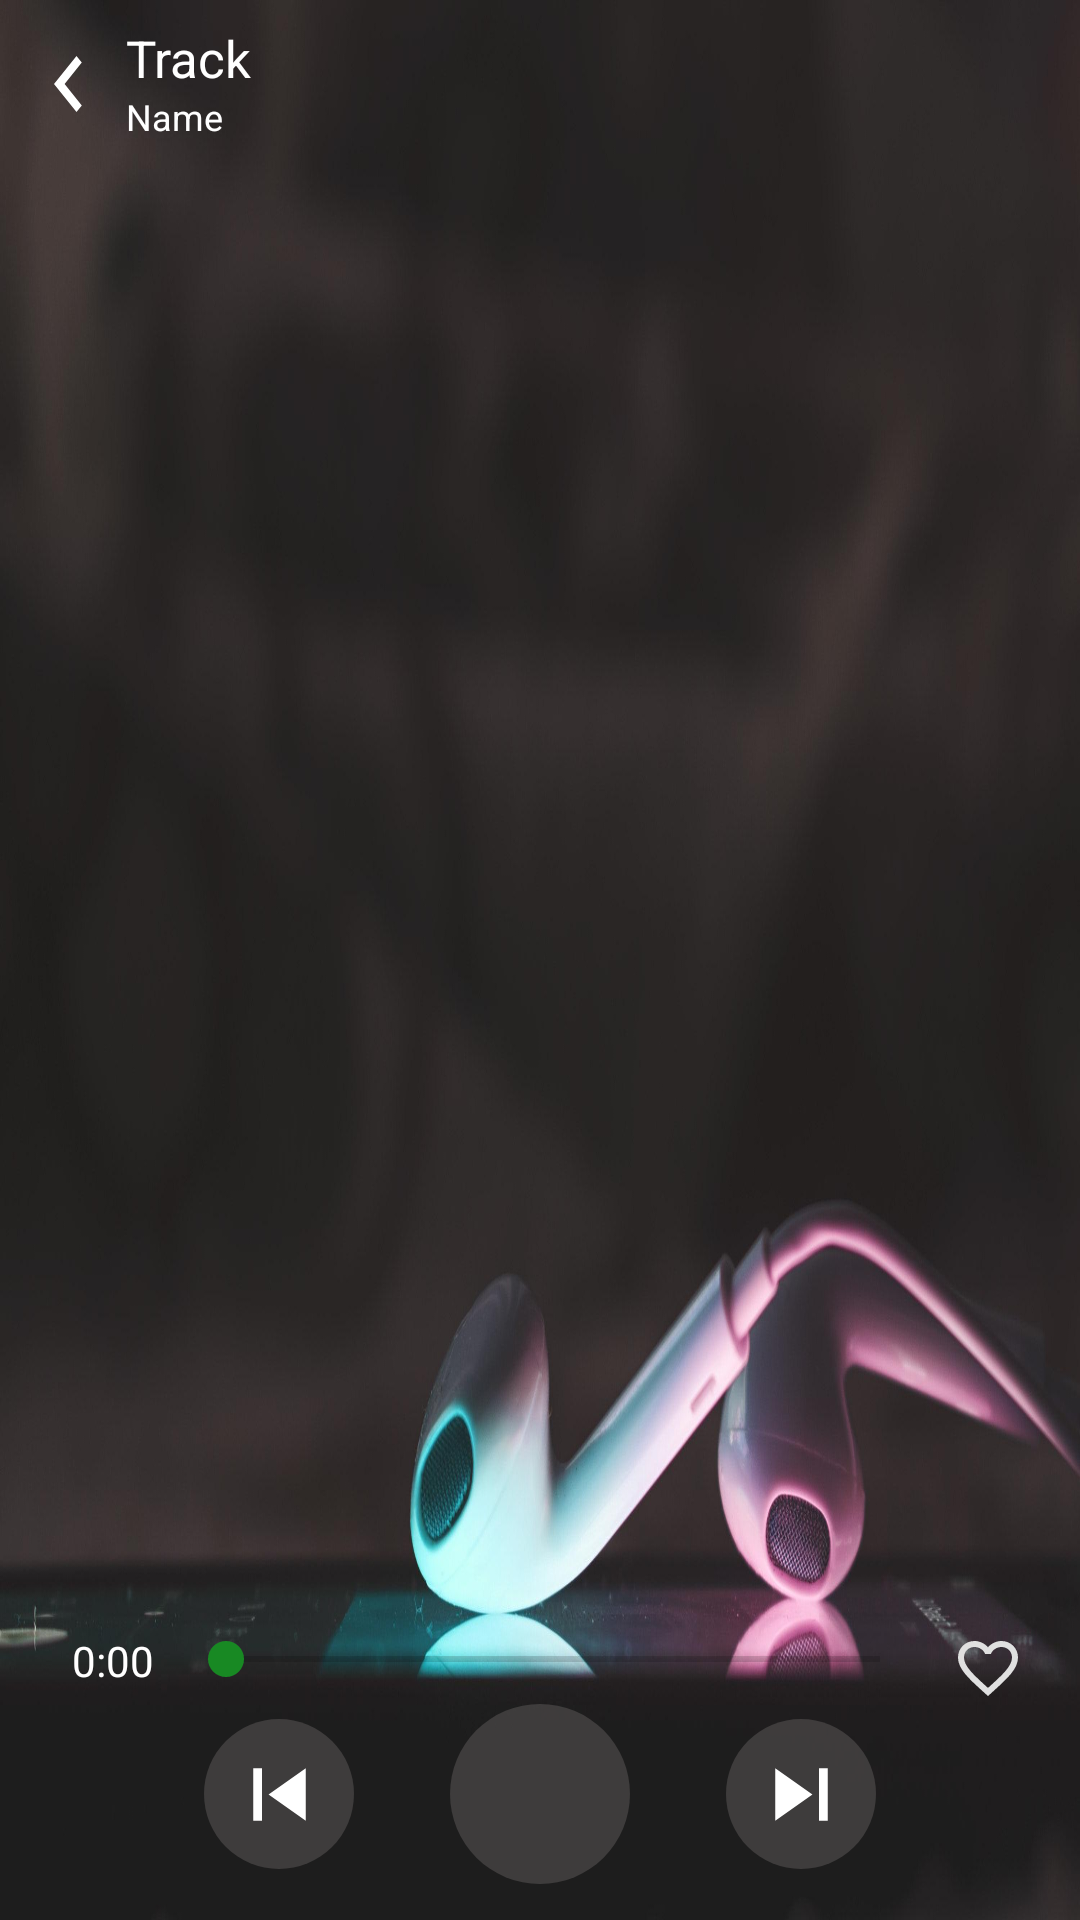

Reconstruct the res/layout file that produces this screen, plus the resources it refers to.
<!-- AndroidManifest.xml: application theme AppTheme -->
<!-- res/layout/activity_now_playing.xml -->
<?xml version="1.0" encoding="utf-8"?>
<RelativeLayout xmlns:android="http://schemas.android.com/apk/res/android"
    xmlns:tools="http://schemas.android.com/tools"
    android:layout_width="match_parent"
    android:layout_height="match_parent"
    android:background="@drawable/bg"
    android:padding="@dimen/eight_dp"
    android:id="@+id/relativeLayout"
    tools:context=".NowPlaying">

    <ImageView
        android:id="@+id/back"
        android:layout_width="@dimen/back_width"
        android:layout_height="@dimen/back_height"
        android:src="@drawable/back"
        android:contentDescription="@string/todo"/>

    <LinearLayout
        android:layout_width="wrap_content"
        android:layout_height="wrap_content"
        android:orientation="vertical"
        android:layout_marginLeft="@dimen/four_dp"
        android:layout_toRightOf="@id/back">

        <TextView
            android:id="@+id/title_playing"
            android:layout_width="match_parent"
            android:layout_height="wrap_content"
            android:text="@string/track_name"
            android:textSize="17sp"
            android:textColor="#FFFFFF"/>

        <TextView
            android:id="@+id/artist_playing"
            android:layout_width="match_parent"
            android:layout_height="wrap_content"
            android:text="@string/artist_name"
            android:textSize="12sp"
            android:textColor="#FFFFFF"/>

    </LinearLayout>

    <LinearLayout
        android:layout_width="match_parent"
        android:layout_height="wrap_content"
        android:orientation="vertical"
        android:layout_alignParentBottom="true">

        <LinearLayout
            android:layout_width="match_parent"
            android:layout_height="wrap_content"
            android:orientation="horizontal">

            <TextView
                android:id="@+id/duration_playing"
                android:layout_width="wrap_content"
                android:layout_height="wrap_content"
                android:text="@string/duration"
                android:textColor="#FFFFFF"
                android:layout_marginLeft="@dimen/sixteen_dp"/>

            <SeekBar
                android:id="@+id/progress"
                android:layout_width="@dimen/progress_width"
                android:layout_height="wrap_content"
                android:layout_marginLeft="@dimen/eight_dp"
                android:layout_marginRight="@dimen/eight_dp"/>

            <ImageView
                android:id="@+id/favorite"
                android:layout_width="wrap_content"
                android:layout_height="wrap_content"
                android:src="@drawable/favorite"
                android:contentDescription="@string/todo"/>

        </LinearLayout>

        <LinearLayout
            android:layout_width="match_parent"
            android:layout_height="wrap_content"
            android:orientation="horizontal"
            android:gravity="center"
            android:layout_marginBottom="@dimen/four_dp">

            <ImageButton
                android:id="@+id/previous"
                android:layout_width="@dimen/next_previous"
                android:layout_height="@dimen/next_previous"
                android:src="@drawable/skip_previous"
                android:background="@drawable/circle"
                android:layout_marginRight="@dimen/dp32"
                android:contentDescription="@string/todo"/>


            <ImageButton
                android:id="@+id/play"
                android:layout_width="@dimen/play_pause"
                android:layout_height="@dimen/play_pause"
                android:background="@drawable/circle"
                android:src="@drawable/play"
                android:contentDescription="@string/todo"/>

            <ImageButton
                android:id="@+id/pause"
                android:layout_width="@dimen/play_pause"
                android:layout_height="@dimen/play_pause"
                android:background="@drawable/circle"
                android:src="@drawable/pause"
                android:visibility="gone"
                android:contentDescription="@string/todo"/>

            <ImageButton
                android:id="@+id/next"
                android:layout_width="@dimen/next_previous"
                android:layout_height="@dimen/next_previous"
                android:src="@drawable/skip_next"
                android:background="@drawable/circle"
                android:layout_marginLeft="@dimen/dp32"
                android:contentDescription="@string/todo"/>

        </LinearLayout>

    </LinearLayout>

</RelativeLayout>
<!-- resources referenced by this layout -->
<resources>
  <dimen name="back_height">40dp</dimen>
  <dimen name="back_width">30dp</dimen>
  <dimen name="dp32">32dp</dimen>
  <dimen name="eight_dp">8dp</dimen>
  <dimen name="four_dp">4dp</dimen>
  <dimen name="next_previous">50dp</dimen>
  <dimen name="play_pause">60dp</dimen>
  <dimen name="progress_width">250dp</dimen>
  <dimen name="sixteen_dp">16dp</dimen>
  <!-- drawable back (drawable) -->
  <vector android:height="30dp" android:tint="#FFFFFF"
      android:viewportHeight="24.0" android:viewportWidth="24.0"
      android:width="24dp" xmlns:android="http://schemas.android.com/apk/res/android">
      <path android:fillColor="#FFFFFFFF" android:pathData="M15.41,7.41L14,6l-6,6 6,6 1.41,-1.41L10.83,12z"/>
  </vector>
  <!-- drawable bg: jpg bitmap (drawable-xhdpi, 167000 bytes) -->
  <!-- drawable circle (drawable) -->
  <?xml version="1.0" encoding="utf-8"?>
  <selector xmlns:android="http://schemas.android.com/apk/res/android">
      <item>
          <shape android:shape="oval" android:tint="@color/black">
              <size
                  android:width="50dp"
                  android:height="50dp"/>
          </shape>
      </item>
  </selector>
  <!-- drawable favorite (drawable) -->
  <vector android:height="24dp" android:tint="#E0E0E0"
      android:viewportHeight="24.0" android:viewportWidth="24.0"
      android:width="24dp" xmlns:android="http://schemas.android.com/apk/res/android">
      <path android:fillColor="#FF000000" android:pathData="M16.5,3c-1.74,0 -3.41,0.81 -4.5,2.09C10.91,3.81 9.24,3 7.5,3 4.42,3 2,5.42 2,8.5c0,3.78 3.4,6.86 8.55,11.54L12,21.35l1.45,-1.32C18.6,15.36 22,12.28 22,8.5 22,5.42 19.58,3 16.5,3zM12.1,18.55l-0.1,0.1 -0.1,-0.1C7.14,14.24 4,11.39 4,8.5 4,6.5 5.5,5 7.5,5c1.54,0 3.04,0.99 3.57,2.36h1.87C13.46,5.99 14.96,5 16.5,5c2,0 3.5,1.5 3.5,3.5 0,2.89 -3.14,5.74 -7.9,10.05z"/>
  </vector>
  <!-- drawable skip_next (drawable) -->
  <vector android:height="35dp" android:tint="#FFFFFF"
      android:viewportHeight="24.0" android:viewportWidth="24.0"
      android:width="35dp" xmlns:android="http://schemas.android.com/apk/res/android">
      <path android:fillColor="#FF000000" android:pathData="M6,18l8.5,-6L6,6v12zM16,6v12h2V6h-2z"/>
  </vector>
  <!-- drawable skip_previous (drawable) -->
  <vector android:height="35dp" android:tint="#FFFFFF"
      android:viewportHeight="24.0" android:viewportWidth="24.0"
      android:width="35dp" xmlns:android="http://schemas.android.com/apk/res/android">
      <path android:fillColor="#FF000000" android:pathData="M6,6h2v12L6,18zM9.5,12l8.5,6L18,6z"/>
  </vector>
  <string name="artist_name">Name</string>
  <string name="duration">0:00</string>
  <string name="todo">TODO</string>
  <string name="track_name">Track</string>
  <style name="AppTheme" parent="Theme.AppCompat.Light.DarkActionBar">
          
          <item name="colorPrimary">@color/colorPrimary</item>
          <item name="colorPrimaryDark">@color/colorPrimaryDark</item>
          <item name="colorAccent">@color/colorAccent</item>
      </style>
  <color name="black">#b04d4a4a</color>
  <color name="colorPrimary">#09141e</color>
  <color name="colorPrimaryDark">#09141e</color>
  <color name="colorAccent">#188923</color>
</resources>
